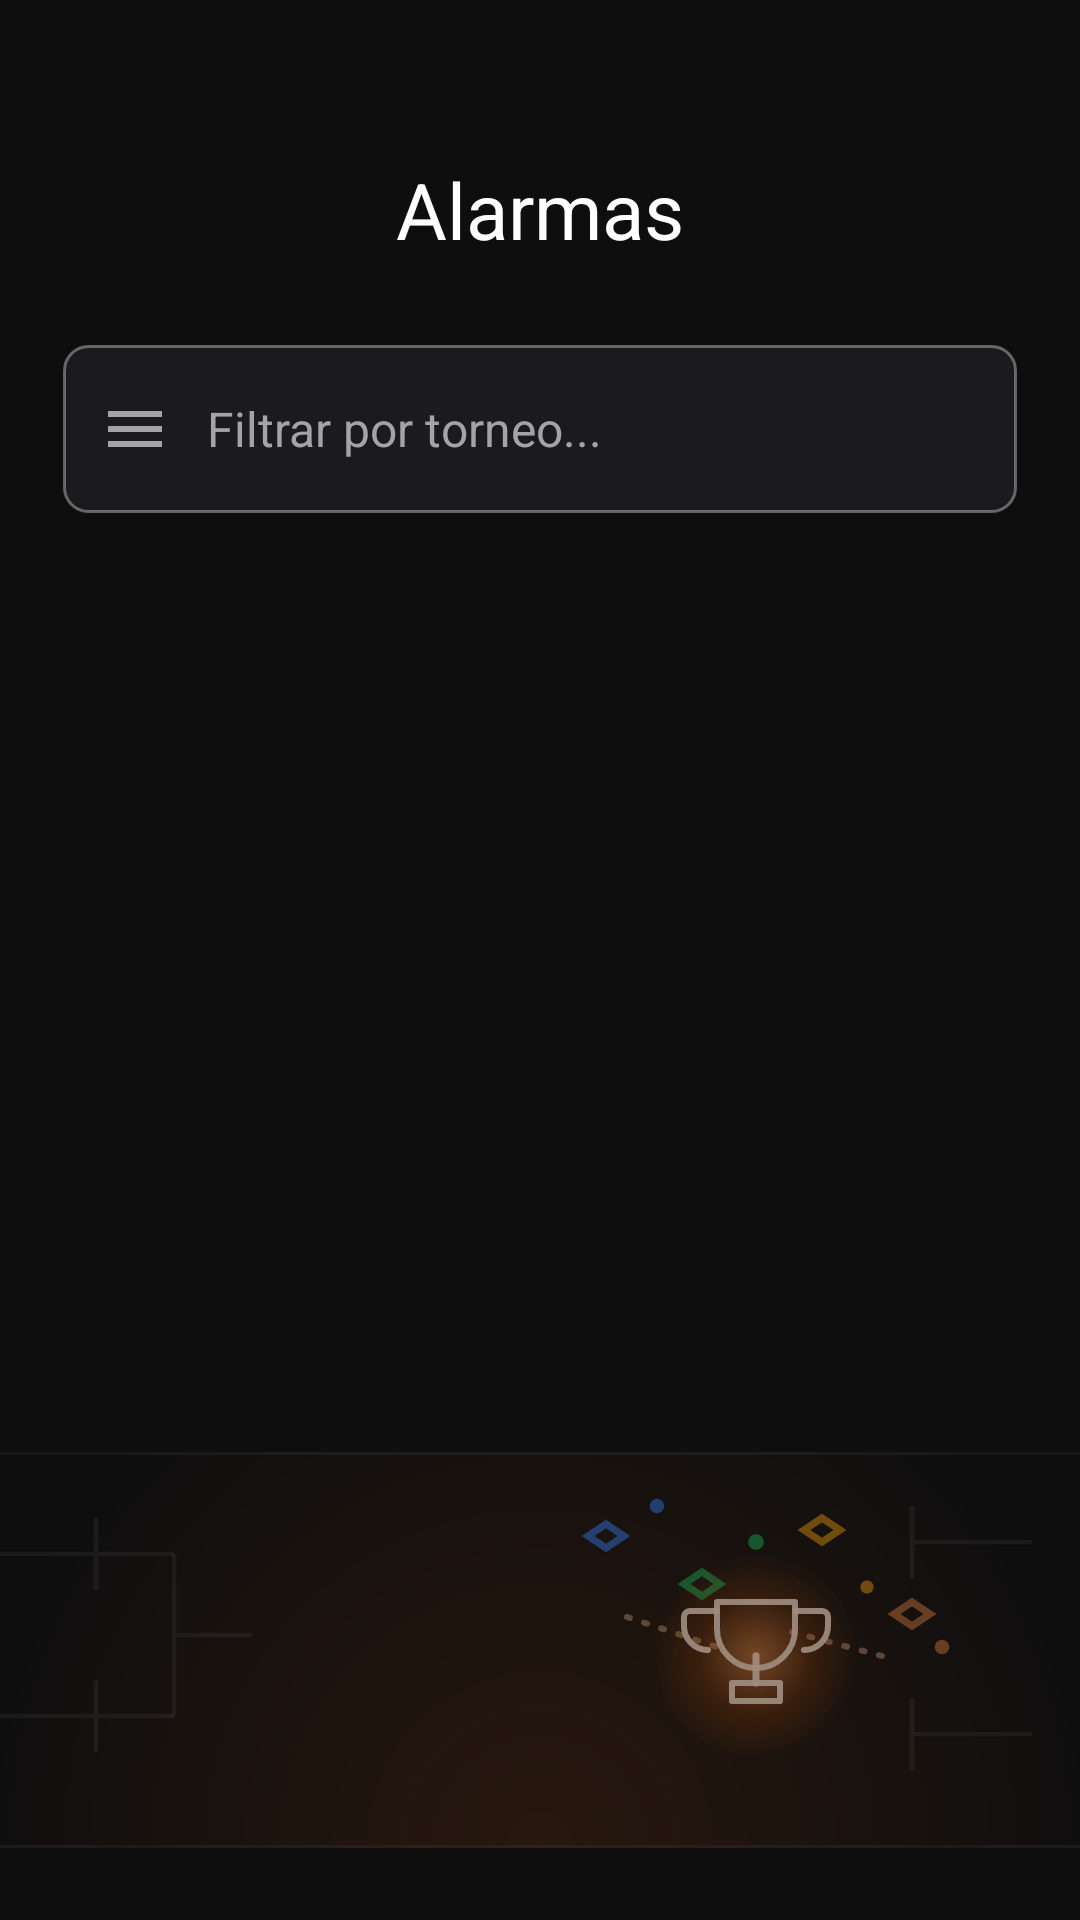

Reconstruct the res/layout file that produces this screen, plus the resources it refers to.
<!-- AndroidManifest.xml: application theme Theme.SportAlarmist -->
<!-- res/layout/fragment_home.xml -->
<?xml version="1.0" encoding="utf-8"?>
<androidx.constraintlayout.widget.ConstraintLayout
    xmlns:android="http://schemas.android.com/apk/res/android"
    xmlns:app="http://schemas.android.com/apk/res-auto"
    xmlns:tools="http://schemas.android.com/tools"
    android:layout_width="match_parent"
    android:layout_height="match_parent"
    tools:context=".ui.home.HomeFragment">

    <include layout="@layout/component_app_bar" />

    
    <include
        android:id="@+id/searchBar"
        layout="@layout/component_search_bar" />

    
    <ImageView
        android:id="@+id/illustrationBand"
        android:layout_width="match_parent"
        android:layout_height="132dp"
        android:layout_marginBottom="24dp"
        android:alpha="0.6"
        android:scaleType="centerCrop"
        android:src="@drawable/ic_illustration_band_trofeo"
        android:contentDescription="@null"
        app:layout_constraintBottom_toBottomOf="parent"
        app:layout_constraintEnd_toEndOf="parent"
        app:layout_constraintStart_toStartOf="parent" />

    
    <androidx.recyclerview.widget.RecyclerView
        android:id="@+id/tournamentsList"
        android:layout_width="0dp"
        android:layout_height="0dp"
        android:layout_marginTop="200dp"
        app:layout_constraintBottom_toBottomOf="parent"
        app:layout_constraintEnd_toEndOf="parent"
        app:layout_constraintStart_toStartOf="parent"
        app:layout_constraintTop_toTopOf="parent" />

    <TextView
        android:id="@+id/noResultsText"
        android:layout_width="0dp"
        android:layout_height="wrap_content"
        android:layout_marginStart="38dp"
        android:layout_marginTop="220dp"
        android:layout_marginEnd="38dp"
        android:gravity="center"
        android:text="@string/search_no_results"
        android:textColor="@color/nav_tab_inactive_label"
        android:textSize="16sp"
        android:visibility="gone"
        app:layout_constraintEnd_toEndOf="parent"
        app:layout_constraintStart_toStartOf="parent"
        app:layout_constraintTop_toTopOf="parent" />

</androidx.constraintlayout.widget.ConstraintLayout>
<!-- res/layout/component_app_bar.xml (included above) -->
<?xml version="1.0" encoding="utf-8"?>
<androidx.constraintlayout.widget.ConstraintLayout
    xmlns:android="http://schemas.android.com/apk/res/android"
    xmlns:app="http://schemas.android.com/apk/res-auto"
    android:id="@+id/appBar"
    android:layout_width="0dp"
    android:layout_height="64dp"
    android:layout_marginTop="38dp"
    app:layout_constraintEnd_toEndOf="parent"
    app:layout_constraintStart_toStartOf="parent"
    app:layout_constraintTop_toTopOf="parent">

    <ImageView
        android:id="@+id/appBarBackIcon"
        android:layout_width="24dp"
        android:layout_height="24dp"
        android:layout_marginStart="16dp"
        android:contentDescription="@null"
        android:src="@drawable/ic_arrow_back"
        android:visibility="gone"
        app:layout_constraintBottom_toBottomOf="parent"
        app:layout_constraintStart_toStartOf="parent"
        app:layout_constraintTop_toTopOf="parent" />

    <TextView
        android:id="@+id/appBarTitle"
        android:layout_width="0dp"
        android:layout_height="0dp"
        android:gravity="center"
        android:text="@string/title_app_bar_alarms"
        android:textColor="@color/white"
        android:textSize="26sp"
        app:layout_constraintBottom_toBottomOf="parent"
        app:layout_constraintEnd_toEndOf="parent"
        app:layout_constraintStart_toStartOf="parent"
        app:layout_constraintTop_toTopOf="parent" />

</androidx.constraintlayout.widget.ConstraintLayout>
<!-- res/layout/component_search_bar.xml (included above) -->
<?xml version="1.0" encoding="utf-8"?>
<LinearLayout xmlns:android="http://schemas.android.com/apk/res/android"
    xmlns:app="http://schemas.android.com/apk/res-auto"
    android:id="@+id/searchBar"
    android:layout_width="0dp"
    android:layout_height="56dp"
    android:layout_marginStart="21dp"
    android:layout_marginTop="115dp"
    android:layout_marginEnd="21dp"
    android:background="@drawable/bg_search_bar"
    android:gravity="center_vertical"
    android:orientation="horizontal"
    android:paddingStart="12dp"
    android:paddingEnd="20dp"
    app:layout_constraintEnd_toEndOf="parent"
    app:layout_constraintStart_toStartOf="parent"
    app:layout_constraintTop_toTopOf="parent">

    <ImageView
        android:id="@+id/searchBarIcon"
        android:layout_width="24dp"
        android:layout_height="24dp"
        android:layout_marginEnd="12dp"
        android:src="@drawable/ic_menu"
        android:contentDescription="@null" />

    <TextView
        android:id="@+id/searchBarHint"
        android:layout_width="0dp"
        android:layout_height="wrap_content"
        android:layout_weight="1"
        android:text="@string/hint_filter_by_tournament"
        android:textColor="@color/nav_tab_inactive_label"
        android:textSize="16sp" />

</LinearLayout>
<!-- resources referenced by this layout -->
<resources>
  <color name="nav_tab_inactive_label">#A3A3A8</color>
  <color name="white">#FFFFFFFF</color>
  <!-- drawable bg_search_bar (drawable) -->
  <?xml version="1.0" encoding="utf-8"?>
  <shape xmlns:android="http://schemas.android.com/apk/res/android"
      android:shape="rectangle">
      <solid android:color="@color/surface_container" />
      <stroke
          android:width="1dp"
          android:color="@color/search_bar_border" />
      <corners android:radius="8dp" />
  </shape>
  <!-- drawable ic_arrow_back (drawable) -->
  <?xml version="1.0" encoding="utf-8"?>
  <vector xmlns:android="http://schemas.android.com/apk/res/android"
      android:width="24dp"
      android:height="24dp"
      android:viewportWidth="24"
      android:viewportHeight="24"
      android:tint="#FFFFFF">
      <path
          android:fillColor="#FF000000"
          android:pathData="M20,11H7.83l5.59,-5.59L12,4l-8,8 8,8 1.41,-1.41L7.83,13H20v-2z" />
  </vector>
  <!-- drawable ic_illustration_band_trofeo: vector/xml drawable (drawable, 7034 chars, omitted) -->
  <!-- drawable ic_menu (drawable) -->
  <?xml version="1.0" encoding="utf-8"?>
  <vector xmlns:android="http://schemas.android.com/apk/res/android"
      android:width="24dp"
      android:height="24dp"
      android:viewportWidth="24"
      android:viewportHeight="24"
      android:tint="#A3A3A8">
      <path
          android:fillColor="#FF000000"
          android:pathData="M3,18H21V16H3V18ZM3,13H21V11H3V13ZM3,6V8H21V6H3Z" />
  </vector>
  <string name="hint_filter_by_tournament">Filtrar por torneo...</string>
  <string name="search_no_results">No se han encontrado resultados</string>
  <string name="title_app_bar_alarms">Alarmas</string>
  <style name="Theme.SportAlarmist" parent="Theme.Material3.Dark.NoActionBar">
          <item name="colorPrimary">@color/orange_primary</item>
          <item name="colorOnPrimary">@color/white</item>
          <item name="colorPrimaryContainer">@color/orange_primary_container</item>
          <item name="colorOnPrimaryContainer">@color/white</item>
  
          <item name="colorSecondary">@color/orange_primary</item>
          <item name="colorOnSecondary">@color/black</item>
          <item name="colorSecondaryContainer">@color/orange_secondary_container</item>
          <item name="colorOnSecondaryContainer">@color/white</item>
  
          <item name="colorSurface">@color/surface</item>
          <item name="colorOnSurface">@color/on_surface</item>
          <item name="colorSurfaceVariant">@color/surface_variant</item>
          <item name="colorOnSurfaceVariant">@color/on_surface_variant</item>
  
          <item name="android:colorBackground">@color/background</item>
          <item name="android:windowBackground">@color/background</item>
          <item name="android:statusBarColor">@color/background</item>
      </style>
  <color name="surface_container">#1B1B1F</color>
  <color name="search_bar_border">#59FFFFFF</color>
  <color name="orange_primary">#FF6A00</color>
  <color name="orange_primary_container">#4D2600</color>
  <color name="black">#FF000000</color>
  <color name="orange_secondary_container">#3A2000</color>
  <color name="surface">#1E1E1E</color>
  <color name="on_surface">#FFFFFF</color>
  <color name="surface_variant">#2A2A2A</color>
  <color name="on_surface_variant">#ADAAAA</color>
  <color name="background">#0E0E0E</color>
</resources>
